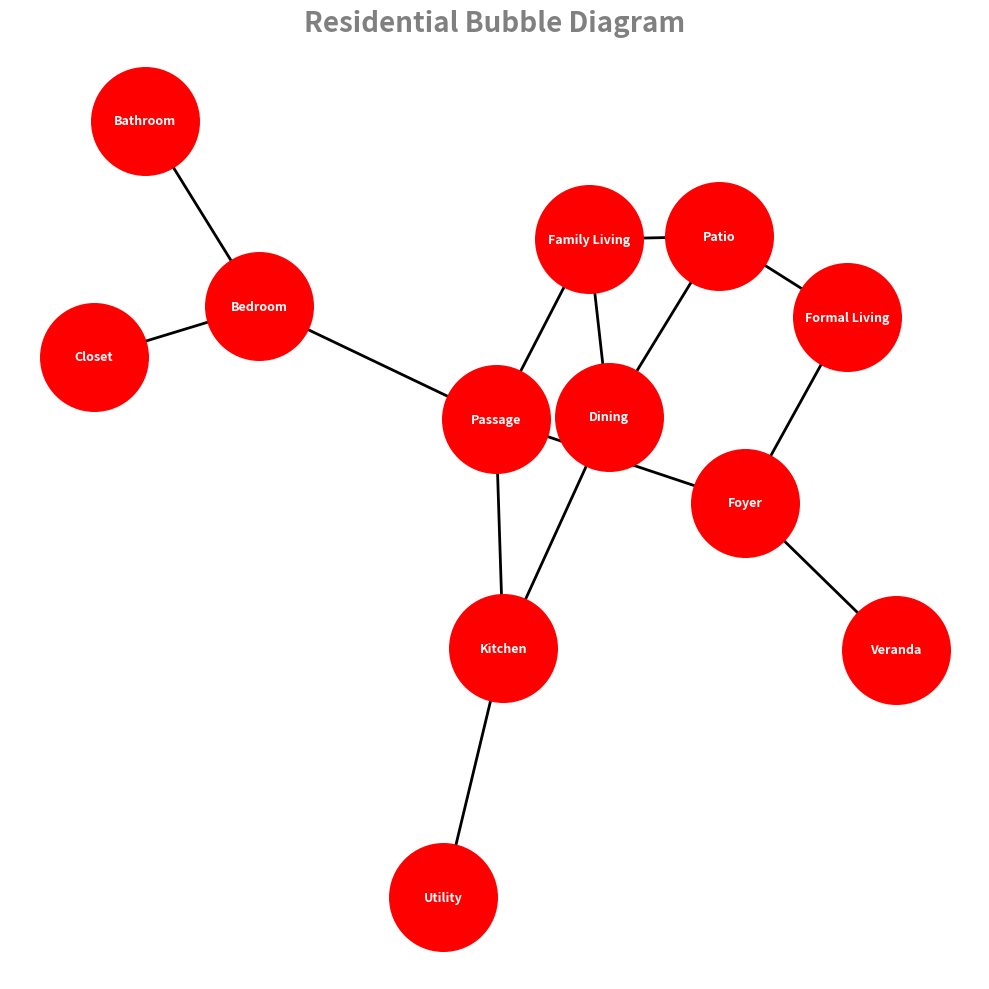

Reproduce this figure in Python.
#r: networkx
#r: matplotlib

import networkx as nx #type: ignore
import matplotlib.pyplot as plt #type: ignore

#create a Graph
G = nx.Graph()

#add nodes
G.add_node('Veranda')
G.add_node('Foyer')
G.add_node('Formal Living')
G.add_node('Family Living')
G.add_node('Dining')
G.add_node('Kitchen')
G.add_node('Utility')
G.add_node('Bedroom')
G.add_node('Bathroom')
G.add_node('Passage')
G.add_node('Closet')
G.add_node('Patio')

#add edges
G.add_edge('Veranda', 'Foyer')
G.add_edge('Foyer', 'Formal Living')
G.add_edge('Foyer', 'Passage')
G.add_edge('Formal Living', 'Patio')
G.add_edge('Passage', 'Family Living')
G.add_edge('Family Living', 'Dining')
G.add_edge('Family Living', 'Patio')
G.add_edge('Dining', 'Kitchen')
G.add_edge('Passage', 'Kitchen')
G.add_edge('Kitchen', 'Utility')
G.add_edge('Dining', 'Patio')
G.add_edge('Passage', 'Bedroom')
G.add_edge('Bedroom', 'Bathroom')
G.add_edge('Bedroom', 'Closet')


#add position to display
pos = nx.spring_layout(G)

#draw serttings
fig = plt.figure(figsize=(10,10))
ax = plt.subplot()
ax.set_title('Residential Bubble Diagram', fontsize=20, fontweight='bold', color='Grey', loc='center')
nx.draw(G, pos, node_size=6000, with_labels=True, node_color='red', font_size=9, font_color='white', font_weight='bold', edge_color='black', width=2)

#draw the graph
plt.tight_layout()


#plot
path= r"C:\Users\Sayed\Desktop\S2\images\MDPA_plot1.png"
plt.savefig(path, format="PNG")
